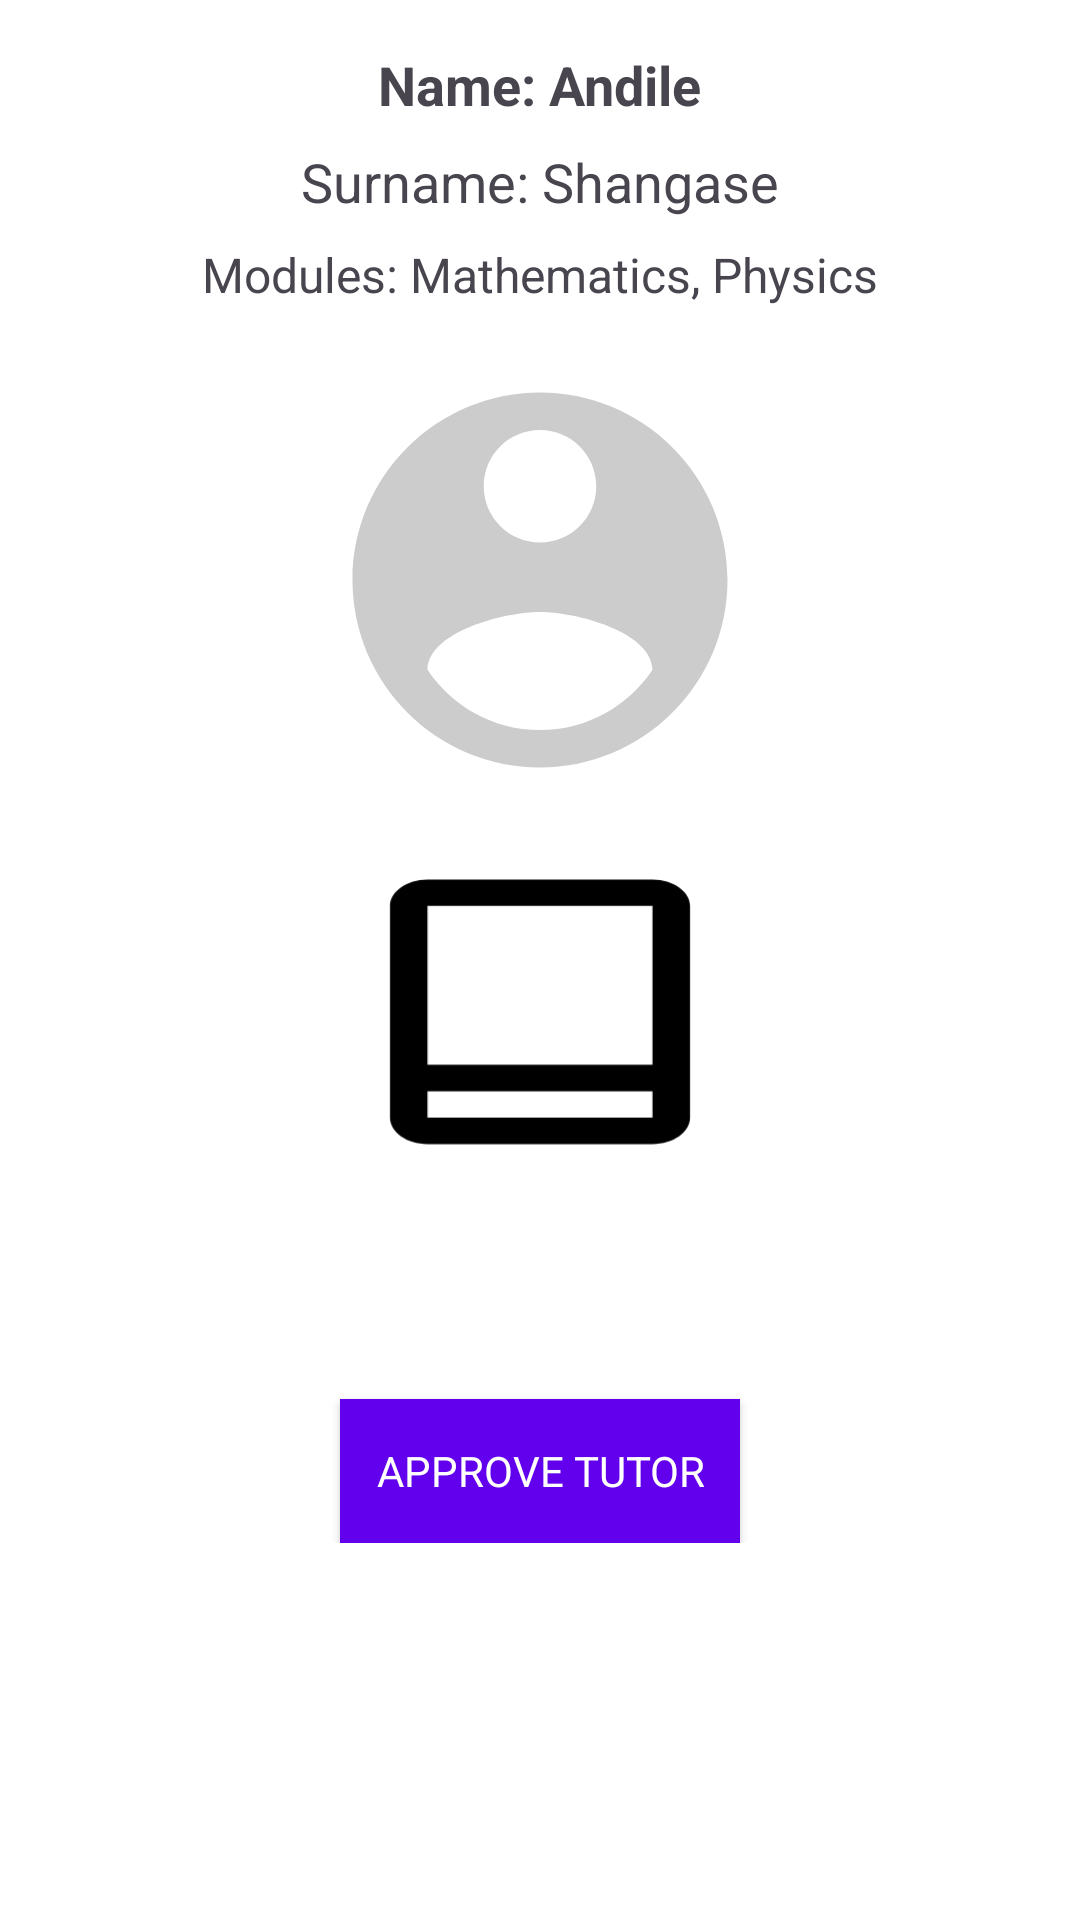

Layout XML and referenced resources for this Android screen:
<!-- AndroidManifest.xml: application theme Theme.DUTPeerTutoring -->
<!-- res/layout/activity_tutor_detail.xml -->
<ScrollView
    xmlns:android="http://schemas.android.com/apk/res/android"
    android:layout_width="match_parent"
    android:layout_height="match_parent"
    android:padding="16dp">

    <LinearLayout
        android:layout_width="match_parent"
        android:layout_height="wrap_content"
        android:orientation="vertical"
        android:gravity="center_horizontal">

        
        <TextView
            android:id="@+id/nameTextView"
            android:layout_width="wrap_content"
            android:layout_height="wrap_content"
            android:text="Name: Andile"
            android:textSize="18sp"
            android:textStyle="bold"
            android:layout_marginBottom="8dp" />

        
        <TextView
            android:id="@+id/surnameTextView"
            android:layout_width="wrap_content"
            android:layout_height="wrap_content"
            android:text="Surname: Shangase"
            android:textSize="18sp"
            android:layout_marginBottom="8dp" />

        
        <TextView
            android:id="@+id/modulesTextView"
            android:layout_width="wrap_content"
            android:layout_height="wrap_content"
            android:text="Modules: Mathematics, Physics"
            android:textSize="16sp"
            android:layout_marginBottom="16dp" />

        
        <ImageView
            android:id="@+id/profileImageView"
            android:layout_width="150dp"
            android:layout_height="150dp"
            android:scaleType="centerCrop"
            android:src="@drawable/ic_profile"
            android:layout_marginBottom="16dp" />

        
        <ImageView
            android:id="@+id/academicRecordImageView"
            android:layout_width="150dp"
            android:layout_height="150dp"
            android:scaleType="centerCrop"
            android:src="@drawable/ic_academic_record"
            android:layout_marginBottom="16dp" />

        
        <Button
            android:id="@+id/approveButton"
            android:layout_width="wrap_content"
            android:layout_height="wrap_content"
            android:text="Approve Tutor"
            android:background="@color/colorPrimary"
            android:textColor="@android:color/white"
            android:padding="12dp"
            android:layout_marginTop="16dp" />

    </LinearLayout>
</ScrollView>
<!-- resources referenced by this layout -->
<resources>
  <color name="colorPrimary">#6200EE</color>
  <!-- drawable ic_academic_record (drawable) -->
  <vector xmlns:android="http://schemas.android.com/apk/res/android"
      android:width="36dp"
      android:height="36dp"
      android:viewportWidth="24"
      android:viewportHeight="34">
      <path
          android:fillColor="#000000"
          android:pathData="M18,2H6C4.9,2 4,2.9 4,4v16c0,1.1 0.9,2 2,2h12c1.1,0 2,-0.9 2,-2V4C20,2.9 19.1,2 18,2zM6,4h12v12H6V4zM6,20v-2h12v2H6z" />
  </vector>
  <!-- drawable ic_profile (drawable) -->
  <vector xmlns:android="http://schemas.android.com/apk/res/android"
      android:width="24dp"
      android:height="24dp"
      android:viewportWidth="24"
      android:viewportHeight="24">
      <path
          android:fillColor="#CCCCCC"
          android:pathData="M12,2C6.48,2 2,6.48 2,12s4.48,10 10,10 10,-4.48 10,-10S17.52,2 12,2zM12,4c1.66,0 3,1.34 3,3s-1.34,3 -3,3 -3,-1.34 -3,-3 1.34,-3 3,-3zM12,20c-2.5,0 -4.71,-1.28 -6,-3.22 0.03,-1.99 4,-3.08 6,-3.08s5.97,1.09 6,3.08c-1.29,1.94 -3.5,3.22 -6,3.22z" />
  </vector>
  <style name="Theme.DUTPeerTutoring" parent="Base.Theme.DUTPeerTutoring" />
  <style name="Base.Theme.DUTPeerTutoring" parent="Theme.Material3.DayNight.NoActionBar">
          
          <item name="colorPrimary">@color/colorPrimary</item>
          <item name="colorPrimaryDark">@color/colorPrimaryDark</item>
          <item name="colorAccent">@color/colorAccent</item>
          <item name="android:windowLightStatusBar">true</item>
          <item name="android:statusBarColor">@color/white</item>
          <item name="android:windowBackground">@color/white</item>
          <item name="android:fontFamily">sans-serif</item>
          <item name="colorSurface">@color/md_theme_surface</item>
          <item name="colorOnSurface">@color/md_theme_onSurface</item>
          <item name="cornerFamily">rounded</item>
          <item name="cornerSize">50%</item> 
      </style>
  <color name="colorPrimaryDark">#3700B3</color>
  <color name="colorAccent">#03DAC5</color>
  <color name="white">#FFFFFFFF</color>
  <color name="md_theme_surface">#FFFBFF</color>
  <color name="md_theme_onSurface">#201A19</color>
</resources>
